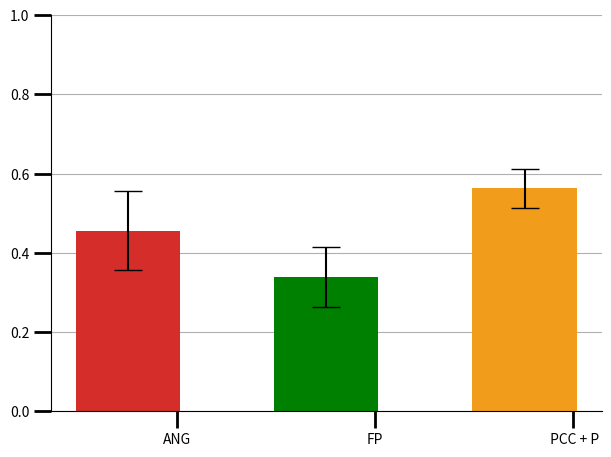

Here is the Python script that generated this plot: (Note: this script raises an exception after producing the figure.)
"""
corr_plt_example.py

Bar chart showing correlations between odd and even runs' rest blocks.
"""
import numpy as np
import matplotlib.pyplot as plt

n_groups = 3

corre = (0.45598450, 0.33875316, 0.56242216)
std_men = (0.1, 0.075, 0.05)
colors = ('#d52d29', 'g', '#f19c1b')
# colors = ('r', 'g', 'b')

fig, ax = plt.subplots()
# ax.axhline(linewidth=12)
ax.yaxis.grid()
ax.set_axisbelow(True) 
ax.xaxis.set_tick_params(width=2, length=12)
ax.yaxis.set_tick_params(width=2, length=12)

# Hide the right and top spines
ax.spines['right'].set_visible(False)
ax.spines['top'].set_visible(False)

# Only show ticks on the left and bottom spines
ax.yaxis.set_ticks_position('left')
ax.xaxis.set_ticks_position('bottom')

index = np.arange(n_groups)
bar_width = 0.35

opacity = 1.0
# opacity = 0.4
error_config = {'ecolor': '0.0', 'capsize': 10.0}

rects1 = plt.bar(index + bar_width*1.4, corre, bar_width*1.5,
                 alpha=opacity,
                 color=colors,
                 yerr=std_men,
                 error_kw=error_config,
                 )



# plt.xlabel('ROI')
# plt.ylabel('Correlation values')
plt.xticks(index + bar_width*1.5*1.4, ('ANG', 'FP', ' PCC + P'))

font = {'family' : 'sans-serif',
        'weight' : 'bold',
        'size'   :  16}
plt.rc('font', **font)

plt.tight_layout()
plt.ylim(0.0, 1.0)

[i.set_linewidth(2) for i in ax.spines.itervalues()]

plt.savefig('corr_plt_sub002.png')
plt.show()
